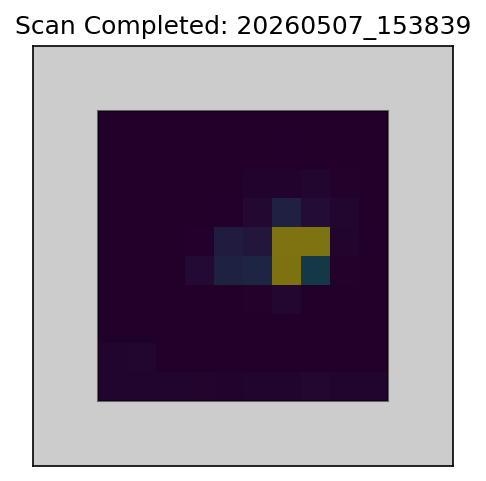

Source data for this figure (header and first rows):
202.00, 208.00, 187.00, 170.00, 151.00, 188.00, 213.00, 252.00, 199.00, 217.00
210, 246, 41.00, 33.00, 22.00, 29.00, 33.00, 18.00, 20.00, 25.00
21.00, 32.00, 22.00, 17.00, 26.00, 42.00, 39.00, 18.00, 25.00, 25.00
25.00, 24.00, 19.00, 28.00, 45.00, 90.00, 263, 57.00, 21.00, 21.00
24.00, 23.00, 14.00, 372, 1223, 1337, 5921, 2219, 90.00, 50.00
32.00, 30.00, 33.00, 126, 969, 797, 7654, 9364, 164, 64.00
40.00, 41.00, 23.00, 42.00, 81.00, 337, 1191, 410, 239, 48.00
43.00, 40.00, 22.00, 22.00, 56.00, 140, 143, 233, 87.00, 31.00
17.00, 25.00, 27.00, 24.00, 30.00, 41.00, 70.00, 42.00, 41.00, 32.00
21.00, 27.00, 33.00, 32.00, 24.00, 34.00, 24.00, 23.00, 29.00, 32.00
